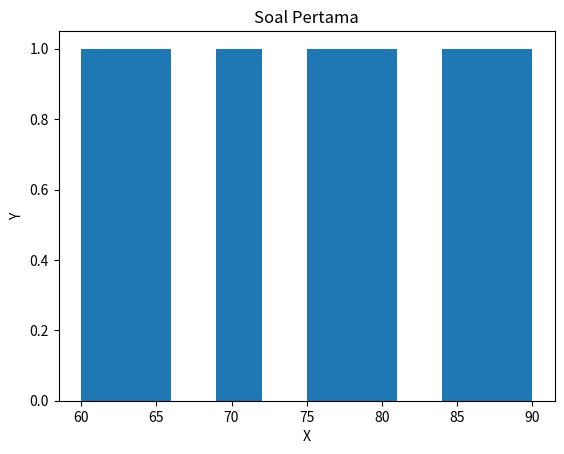
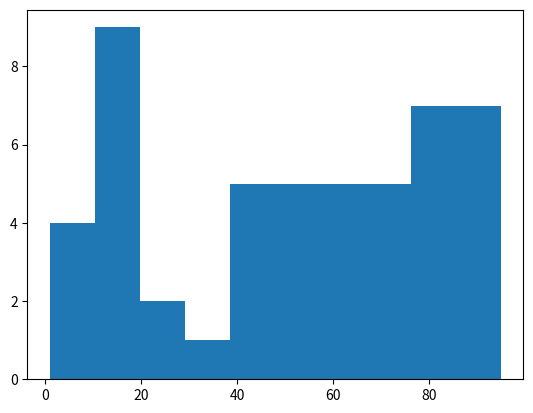
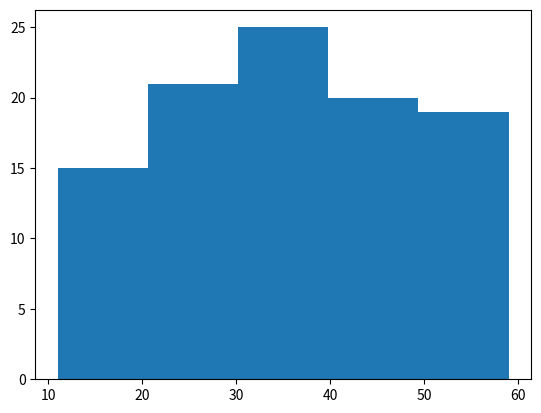
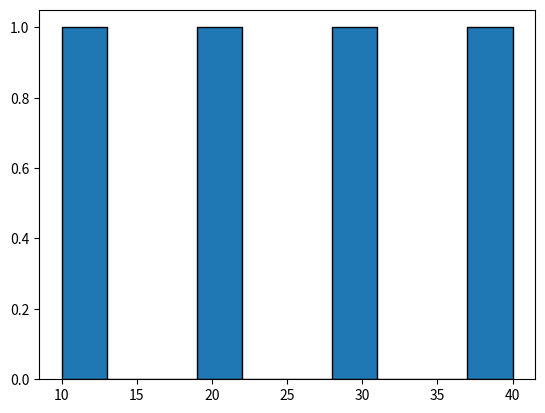
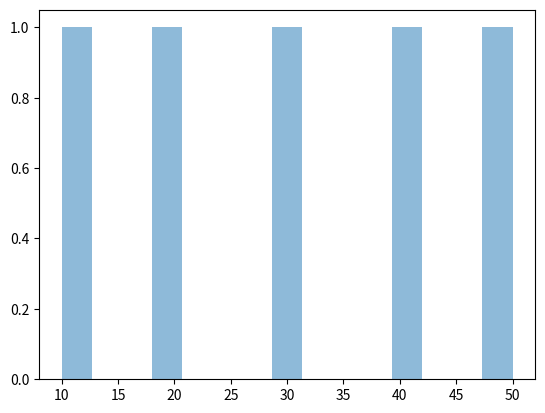
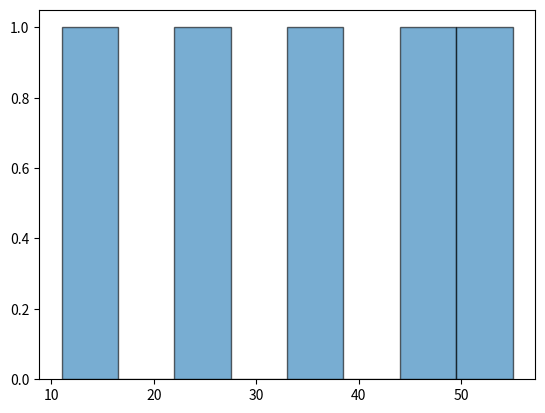
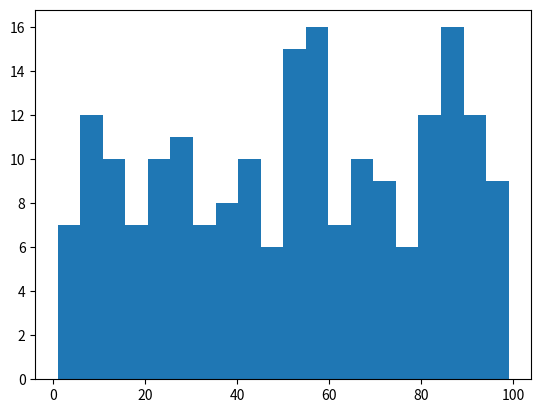
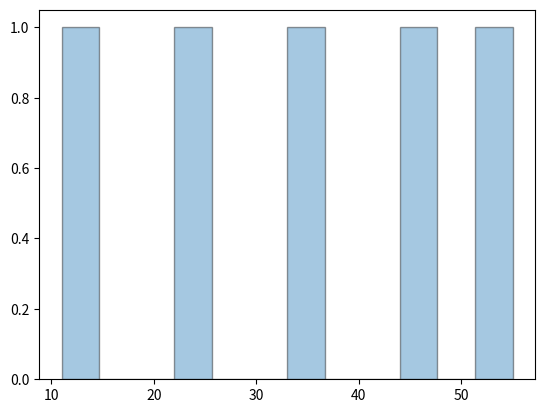
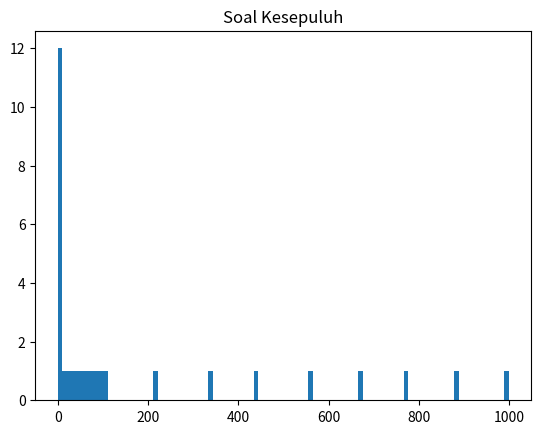
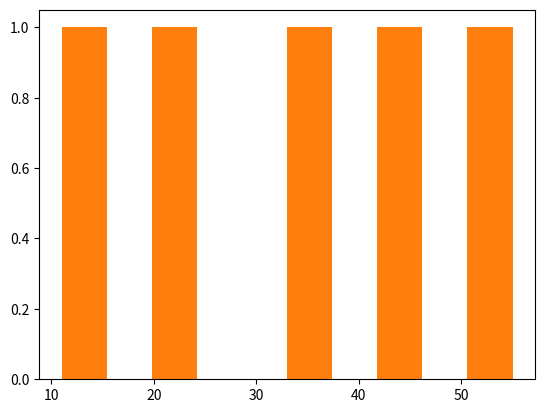

Reproduce these figures in Python, in order.
import os
os.system("cls")

import matplotlib.pyplot as plt
import numpy as np

# # DATA BAR CHART

# kategori = ["A", "B", "C", "D"]
# nilai = [20, 35, 30, 15]

# # BAR CHART VERTIKAL
# plt.figure()
# plt.bar(kategori, nilai)
# plt.title("Bar Chart Vertikal")
# plt.xlabel("Kategori")
# plt.ylabel("Nilai")
# plt.show()

# # BAR CHART HORIZONTAL
# plt.figure()
# plt.barh(kategori, nilai)
# plt.title("Bar Chart Horizontal")
# plt.xlabel("Nilai")
# plt.ylabel("Kategori")
# plt.show()

# # BAR CHART DENGAN WARNA
# plt.figure()
# plt.bar(kategori, nilai, color="orange")
# plt.title("Bar Chart dengan Warna")
# plt.xlabel("Kategori")
# plt.ylabel("Nilai")
# plt.show()

# # BAR WARNA BERBEDA
# plt.figure()
# plt.bar(kategori, nilai, color=["red", "blue", "green", "orange"])
# plt.title("Ini Warna berbeda")
# plt.show()


# # Soal Pertama
# kategori = ["P", "Q", "R"] 
# nilai = [10, 25, 15]
# plt.figure()
# plt.barh(kategori, nilai)
# plt.title("soal pertama")
# plt.xlabel("Y")
# plt.ylabel("X")
# plt.show()

# # Soal kedua
# kategori = ["Jan", "Feb", "Mar", "Apr"]
# nilai = [40, 30, 50, 20]
# plt.figure()
# plt.bar(kategori, nilai)
# plt.show()

# # Soal Ketiga
# kategori = ["A", "B", "C"]
# nilai = [5, 15, 25]
# plt.figure()
# plt.barh(kategori, nilai,
#          color="purple")
# plt.show()

# # Soal Keempat
# kategori = ["X", "Y", "Z"]
# nilai = [12, 22, 18]
# plt.figure()
# plt.bar(kategori, nilai, 
#         color=["red", "black", "yellow"])
# plt.show()

# # Soal Kelima
# kategori = ["satu", "Dua", "Tiga"]
# nilai = [30, 10, 20]
# plt.figure()
# plt.bar(kategori, nilai,
#         color="red")
# plt.show()

# # Soal Keenam
# kategori = ["A", "B", "C", "D"]
# nilai = [15, 25, 10, 30]
# plt.figure()
# plt.bar(kategori, nilai)
# plt.barh(kategori, nilai)
# plt.show()

# # Soal Ketujuh
# kategori = ["K1", "K2", "K3", "K4"]
# nilai = [8, 16, 24, 12]
# plt.figure()
# plt.bar(kategori, nilai,
#         color=["blue", "red", "yellow", "green"])
# plt.title("Soal Ketujuh")
# plt.xlabel("X")
# plt.ylabel("Y")
# plt.show()

# # Saol Kedelapan
# kategori = ["L", "M", "N"]
# nilai = [14, 21, 7]
# plt.figure()
# plt.bar(kategori, nilai,
#         color="green")
# plt.show()

# # Soal Kesembilan
# kategori = ["ab", "cd", "ef", "gh", "ij"]
# nilai = [11, 22, 33, 44, 55]
# plt.figure()
# plt.barh(kategori, nilai,
#          color=["blue", "red", "grey", "pink", "cyan"])
# plt.title("Soal Kesembilan")
# plt.show()

# # Soal Kesepuluh
# kategori = ["Produk1", "Produk2", "Produk3", "Produk4"]
# nilai = [45, 30, 20, 50]
# plt.figure()
# plt.bar(kategori, nilai,
#         color="red")
# plt.barh(kategori, nilai,
#          color=["red", "blue", "cyan", "yellow", "black"])
# plt.show()

# Soal Pertama
data = [60, 65, 70, 75, 80, 85, 90]
plt.figure()
plt.hist(data)
plt.title("Soal Pertama")
plt.xlabel("X")
plt.ylabel("Y")
plt.show()

# Soal Kedua
data = np.random.randint(0, 100, 50)
plt.figure()
plt.hist(data)
plt.show()

# Soal Ketiga
data = np.random.randint(10, 60, 100)
plt.figure()
plt.hist(data,
         bins=5)
plt.show()

# Soal keempat
data = [10, 20, 30, 40]
plt.figure()
plt.hist(data,
         bins=10,
         edgecolor="black")
plt.show()

# Soal Kelima
data = [10, 20, 30, 40, 50]
plt.figure()
plt.hist(data,
         bins=15,
         alpha=0.5)
plt.show()

# Soal Keenam
data = [11, 22, 33, 44, 55]
plt.figure()
plt.hist(data,
         bins=8,
         edgecolor="black",
         alpha=0.6)
plt.show()

# Soal Ketujuh
data = np.random.randint(1, 100, 200)
plt.figure()
plt.hist(data,
         bins=20)
plt.show()

# Soal Kedelapan
data = [11, 22, 33, 44, 55]
plt.figure()
plt.hist(data,
         bins=12,
         edgecolor="black",
         alpha=0.4)
plt.show()

# Soal Kesembilan
data = [1, 2, 3, 4, 5, 6, 7, 8, 9, 0,
         11, 22, 33, 44, 55, 66, 77, 88, 99, 00,
         111, 222, 333, 444, 555, 666, 777, 888, 999, 000]
plt.figure()
plt.hist(data,
         bins=99)
plt.title("Soal Kesepuluh")
plt.show()

# Soal Kesepuluh
data = [11, 22, 33, 44, 55]
plt.figure()
plt.hist(data,
         bins=10)
plt.hist(data,
         bins=10)
plt.show()
